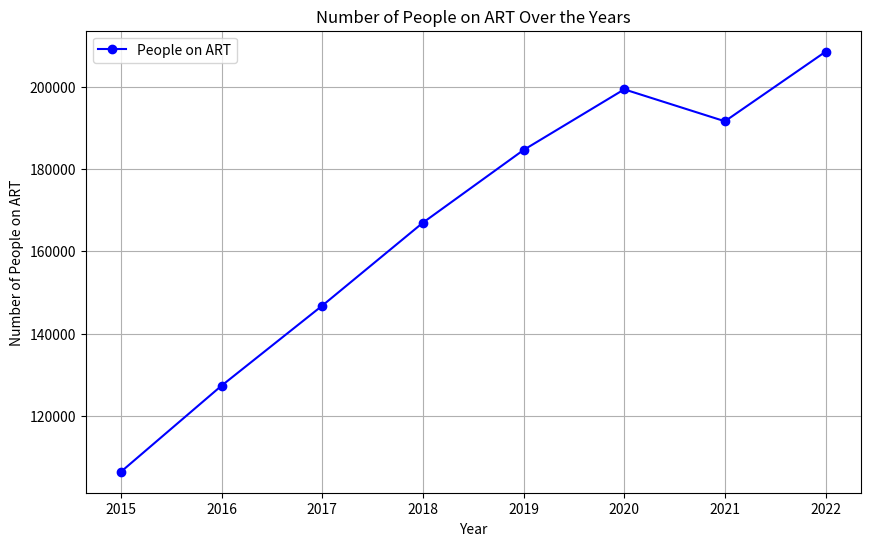
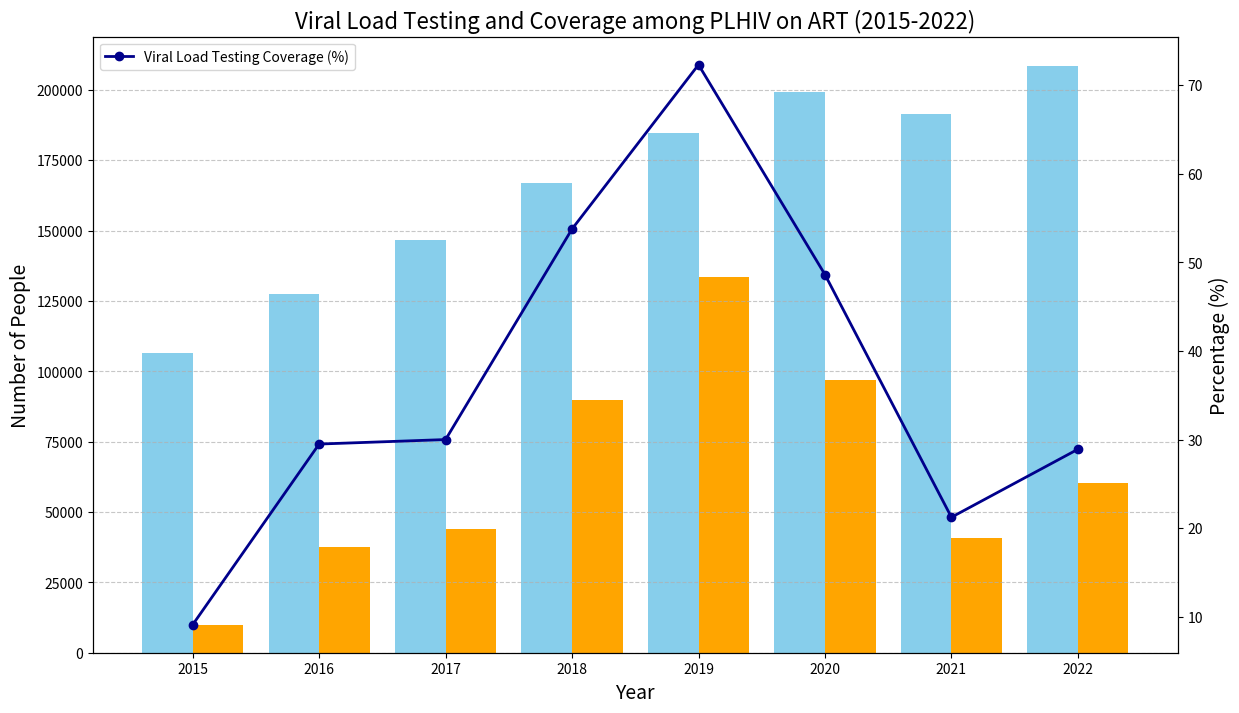
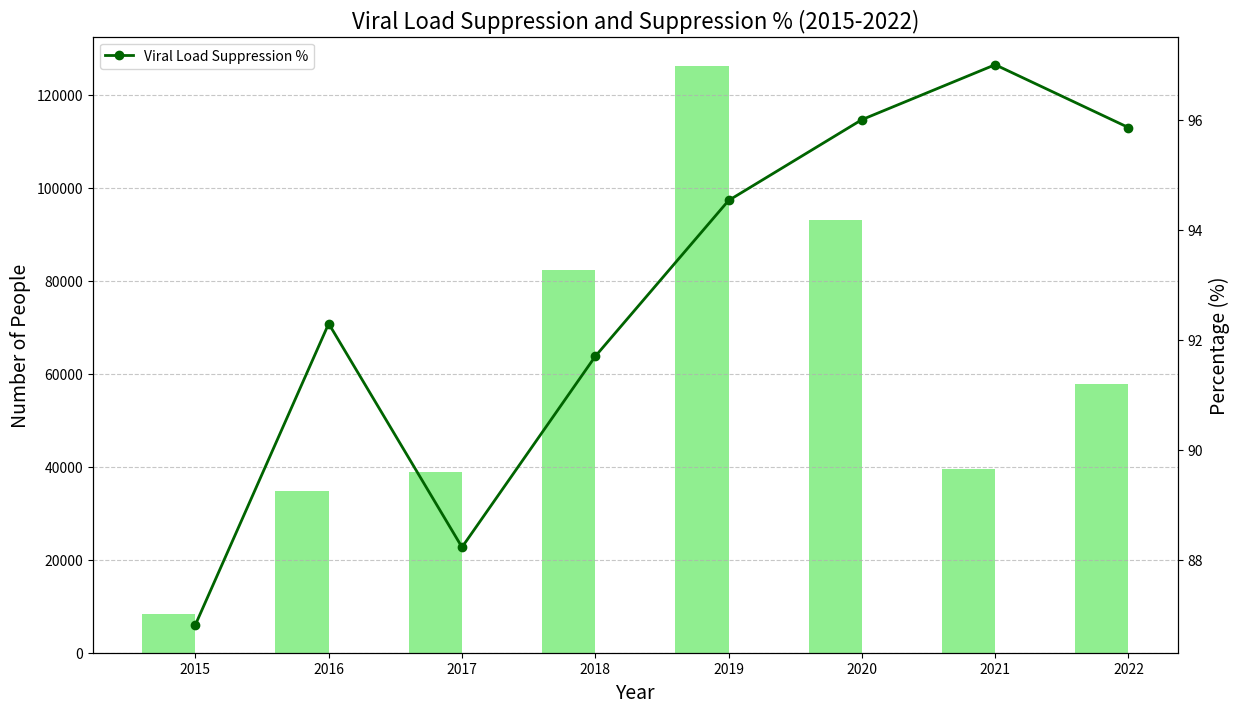

Reproduce these figures in Python, in order.
import matplotlib.pyplot as plt
import numpy as np

# Data
years = np.array([2015, 2016, 2017, 2018, 2019, 2020, 2021, 2022])
on_art = np.array([106490, 127402, 146826, 166969, 184624, 199345, 191588, 208480])
viral_load_tested = np.array([9700, 37575, 44048, 89760, 133468, 96911, 40682, 60260])
viral_load_suppressed = np.array([8421, 34678, 38861, 82306, 126167, 93034, 39461, 57763])


# Viusalization of people on ART over the years.
plt.figure(figsize=(10, 6))
plt.plot(years, on_art, marker='o', linestyle='-', color='b', label='People on ART')
plt.xlabel('Year')
plt.ylabel('Number of People on ART')
plt.title('Number of People on ART Over the Years')
plt.grid(True)
plt.legend()
plt.show()

# Calculating metrics
viral_load_testing_coverage = (viral_load_tested / on_art) * 100
viral_load_suppression_percentage = (viral_load_suppressed / viral_load_tested) * 100

# Create a bar chart for 'On ART' and 'Viral Load Tested'
fig, ax1 = plt.subplots(figsize=(14, 8))

# Bar for On ART
bar1 = ax1.bar(years - 0.2, on_art, width=0.4, label='On ART', color='skyblue')
# Bar for Viral Load Tested
bar2 = ax1.bar(years + 0.2, viral_load_tested, width=0.4, label='Viral Load Tested', color='orange')

# Line for Viral Load Testing Coverage
ax2 = ax1.twinx()
line1 = ax2.plot(years, viral_load_testing_coverage, label='Viral Load Testing Coverage (%)', color='darkblue', linewidth=2, marker='o')

# Labels and Legends
ax1.set_xlabel('Year', fontsize=14)
ax1.set_ylabel('Number of People', fontsize=14)
ax2.set_ylabel('Percentage (%)', fontsize=14)
ax1.set_title('Viral Load Testing and Coverage among PLHIV on ART (2015-2022)', fontsize=16)

# Adding grid
ax1.grid(axis='y', linestyle='--', alpha=0.7)

# Adding legends
bars = bar1 + bar2
lines = line1
legend_labels = [bar.get_label() for bar in bars] + [line.get_label() for line in lines]
ax1.legend(tuple(bars) + tuple(lines), legend_labels, loc='upper left')


# Create a secondary plot for Viral Load Suppression
fig, ax3 = plt.subplots(figsize=(14, 8))

# Bar for Viral Load Suppression
bar3 = ax3.bar(years - 0.2, viral_load_suppressed, width=0.4, label='Viral Load Suppression', color='lightgreen')

# Line for Viral Load Suppression Percentage
ax4 = ax3.twinx()
line2 = ax4.plot(years, viral_load_suppression_percentage, label='Viral Load Suppression %', color='darkgreen', linewidth=2, marker='o')

# Labels and Legends
ax3.set_xlabel('Year', fontsize=14)
ax3.set_ylabel('Number of People', fontsize=14)
ax4.set_ylabel('Percentage (%)', fontsize=14)
ax3.set_title('Viral Load Suppression and Suppression % (2015-2022)', fontsize=16)

# Adding grid
ax3.grid(axis='y', linestyle='--', alpha=0.7)

# Adding legends
bars2 = bar3
lines2 = line2
legend_labels2 = [bar.get_label() for bar in bars2] + [line.get_label() for line in lines2]
ax3.legend(tuple(bars2) + tuple(lines2), legend_labels2, loc='upper left')

# Show plot
plt.show()
